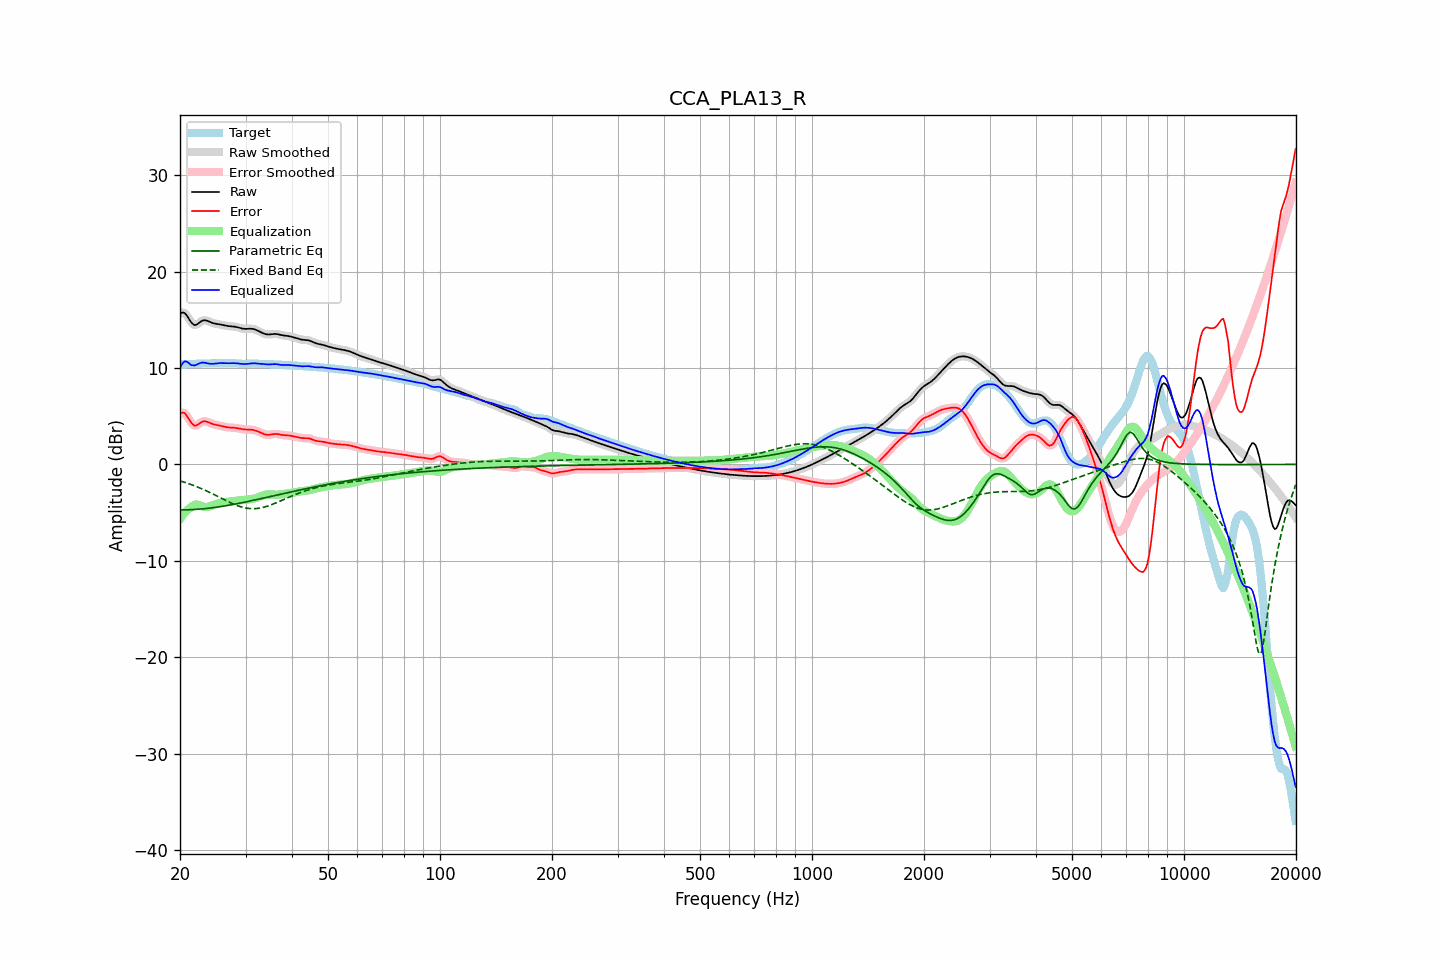

Data behind this chart, as committed beside it:
frequency, raw, error, smoothed, error_smoothed, equalization, parametric_eq, fixed_band_eq, equalized_raw, equalized_smoothed, target
20.00, 15.63, 5.26, 15.64, 5.27, -5.64, -4.71, -1.70, 9.99, 10.00, 10.37
20.20, 15.73, 5.36, 15.73, 5.36, -5.41, -4.71, -1.75, 10.33, 10.33, 10.38
20.40, 15.75, 5.37, 15.74, 5.36, -5.19, -4.71, -1.80, 10.56, 10.55, 10.38
20.61, 15.69, 5.31, 15.67, 5.28, -5.00, -4.71, -1.86, 10.69, 10.67, 10.38
20.81, 15.49, 5.10, 15.49, 5.10, -4.82, -4.70, -1.91, 10.67, 10.67, 10.39
21.02, 15.25, 4.85, 15.24, 4.85, -4.67, -4.70, -1.97, 10.58, 10.57, 10.40
21.23, 14.97, 4.57, 14.98, 4.58, -4.54, -4.69, -2.03, 10.43, 10.44, 10.40
21.44, 14.73, 4.32, 14.74, 4.33, -4.43, -4.68, -2.09, 10.30, 10.31, 10.41
21.66, 14.57, 4.15, 14.56, 4.14, -4.29, -4.68, -2.15, 10.28, 10.28, 10.42
21.87, 14.45, 4.03, 14.48, 4.05, -4.19, -4.67, -2.21, 10.26, 10.29, 10.42
22.09, 14.48, 4.04, 14.48, 4.05, -4.15, -4.66, -2.28, 10.33, 10.33, 10.43
22.31, 14.57, 4.13, 14.56, 4.12, -4.16, -4.64, -2.35, 10.40, 10.40, 10.44
22.54, 14.69, 4.24, 14.69, 4.24, -4.21, -4.63, -2.41, 10.48, 10.48, 10.45
22.76, 14.82, 4.36, 14.81, 4.35, -4.28, -4.62, -2.48, 10.53, 10.53, 10.46
22.99, 14.91, 4.45, 14.90, 4.43, -4.34, -4.60, -2.56, 10.57, 10.56, 10.47
23.22, 14.95, 4.47, 14.94, 4.47, -4.39, -4.58, -2.63, 10.55, 10.55, 10.47
23.45, 14.94, 4.46, 14.94, 4.46, -4.41, -4.57, -2.71, 10.53, 10.53, 10.47
23.69, 14.89, 4.42, 14.89, 4.42, -4.40, -4.55, -2.78, 10.49, 10.49, 10.47
23.92, 14.82, 4.35, 14.82, 4.35, -4.36, -4.53, -2.86, 10.46, 10.46, 10.47
24.16, 14.75, 4.28, 14.75, 4.28, -4.31, -4.51, -2.94, 10.44, 10.44, 10.47
24.40, 14.68, 4.21, 14.69, 4.22, -4.25, -4.49, -3.02, 10.43, 10.44, 10.47
24.65, 14.63, 4.16, 14.63, 4.16, -4.19, -4.47, -3.11, 10.44, 10.44, 10.47
24.89, 14.59, 4.12, 14.60, 4.12, -4.13, -4.45, -3.19, 10.46, 10.46, 10.47
25.14, 14.57, 4.09, 14.57, 4.08, -4.08, -4.42, -3.27, 10.48, 10.48, 10.48
25.39, 14.54, 4.05, 14.54, 4.05, -4.04, -4.40, -3.36, 10.50, 10.50, 10.49
25.65, 14.51, 4.02, 14.51, 4.02, -4.00, -4.37, -3.44, 10.51, 10.51, 10.50
25.91, 14.48, 3.98, 14.48, 3.97, -3.97, -4.35, -3.52, 10.51, 10.51, 10.50
26.16, 14.44, 3.93, 14.44, 3.93, -3.93, -4.32, -3.61, 10.51, 10.51, 10.51
26.43, 14.40, 3.89, 14.41, 3.90, -3.90, -4.29, -3.69, 10.50, 10.50, 10.51
26.69, 14.37, 3.86, 14.37, 3.86, -3.88, -4.26, -3.77, 10.50, 10.50, 10.51
26.96, 14.35, 3.84, 14.35, 3.84, -3.86, -4.23, -3.85, 10.49, 10.50, 10.51
27.23, 14.33, 3.83, 14.33, 3.83, -3.84, -4.21, -3.93, 10.50, 10.50, 10.51
27.50, 14.32, 3.82, 14.32, 3.82, -3.82, -4.18, -4.01, 10.50, 10.50, 10.50
27.77, 14.31, 3.81, 14.31, 3.81, -3.80, -4.14, -4.08, 10.50, 10.50, 10.49
28.05, 14.29, 3.80, 14.28, 3.80, -3.78, -4.11, -4.15, 10.50, 10.50, 10.49
28.33, 14.25, 3.78, 14.25, 3.78, -3.76, -4.08, -4.22, 10.49, 10.49, 10.47
28.62, 14.21, 3.75, 14.21, 3.75, -3.74, -4.05, -4.28, 10.47, 10.47, 10.46
28.90, 14.17, 3.72, 14.17, 3.72, -3.72, -4.02, -4.34, 10.45, 10.45, 10.45
29.19, 14.12, 3.69, 14.12, 3.68, -3.69, -3.98, -4.39, 10.43, 10.43, 10.44
29.48, 14.08, 3.65, 14.09, 3.66, -3.67, -3.95, -4.44, 10.41, 10.41, 10.43
29.78, 14.06, 3.64, 14.06, 3.64, -3.66, -3.91, -4.48, 10.41, 10.41, 10.43
30.08, 14.05, 3.62, 14.06, 3.63, -3.64, -3.88, -4.51, 10.41, 10.41, 10.43
30.38, 14.06, 3.62, 14.06, 3.62, -3.63, -3.85, -4.54, 10.43, 10.43, 10.44
30.68, 14.07, 3.62, 14.07, 3.62, -3.62, -3.81, -4.56, 10.46, 10.45, 10.45
30.99, 14.07, 3.61, 14.07, 3.61, -3.60, -3.77, -4.58, 10.47, 10.47, 10.46
31.30, 14.06, 3.60, 14.06, 3.60, -3.58, -3.74, -4.58, 10.48, 10.48, 10.47
31.61, 14.03, 3.56, 14.03, 3.56, -3.54, -3.70, -4.58, 10.48, 10.48, 10.47
31.93, 13.98, 3.52, 13.97, 3.52, -3.50, -3.67, -4.57, 10.48, 10.48, 10.46
32.24, 13.90, 3.46, 13.90, 3.46, -3.44, -3.63, -4.56, 10.46, 10.46, 10.45
32.57, 13.82, 3.39, 13.82, 3.39, -3.38, -3.59, -4.54, 10.45, 10.45, 10.44
32.89, 13.74, 3.31, 13.74, 3.31, -3.31, -3.56, -4.51, 10.43, 10.43, 10.42
33.22, 13.66, 3.24, 13.65, 3.24, -3.24, -3.52, -4.48, 10.41, 10.41, 10.42
33.55, 13.58, 3.17, 13.58, 3.17, -3.19, -3.48, -4.44, 10.39, 10.40, 10.41
33.89, 13.52, 3.11, 13.52, 3.11, -3.14, -3.44, -4.39, 10.38, 10.38, 10.41
34.23, 13.49, 3.08, 13.49, 3.08, -3.12, -3.41, -4.34, 10.37, 10.37, 10.41
34.57, 13.47, 3.07, 13.47, 3.07, -3.11, -3.37, -4.29, 10.37, 10.37, 10.40
34.92, 13.48, 3.09, 13.48, 3.09, -3.10, -3.33, -4.23, 10.38, 10.38, 10.39
35.27, 13.50, 3.12, 13.50, 3.12, -3.11, -3.29, -4.16, 10.39, 10.39, 10.38
35.62, 13.52, 3.15, 13.52, 3.15, -3.12, -3.26, -4.10, 10.40, 10.40, 10.37
35.97, 13.53, 3.17, 13.53, 3.16, -3.13, -3.22, -4.03, 10.41, 10.40, 10.37
... 635 more rows
